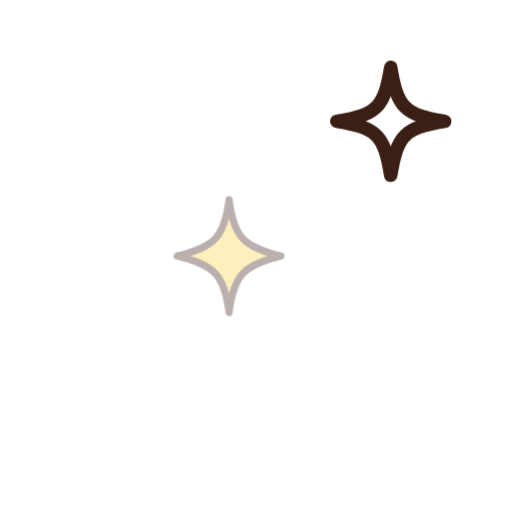
t = 0.00 s
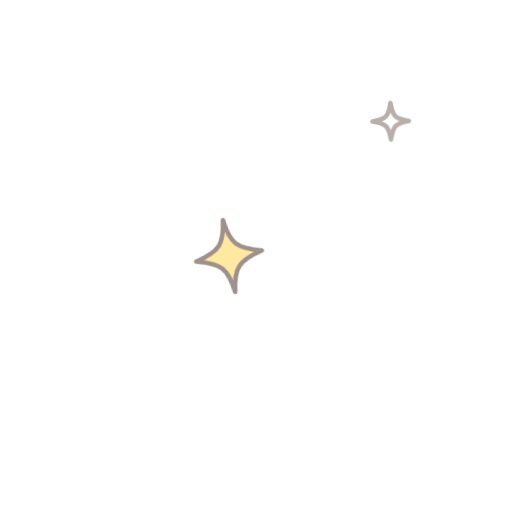
t = 0.47 s
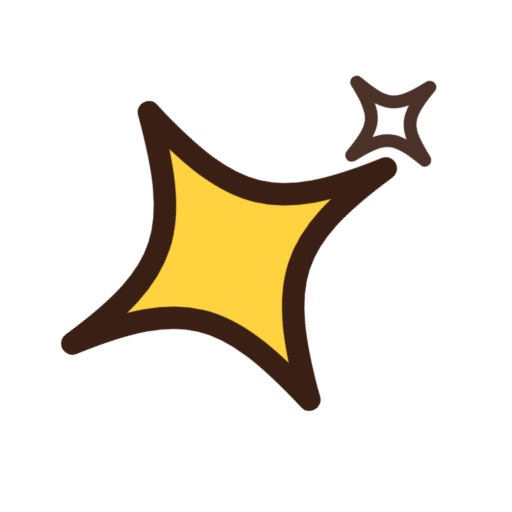
t = 0.95 s
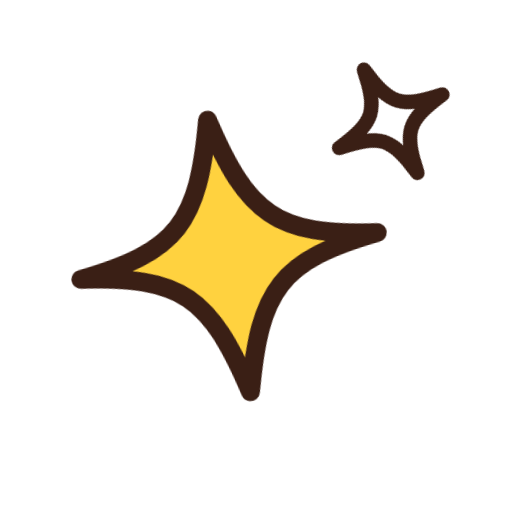
t = 1.40 s
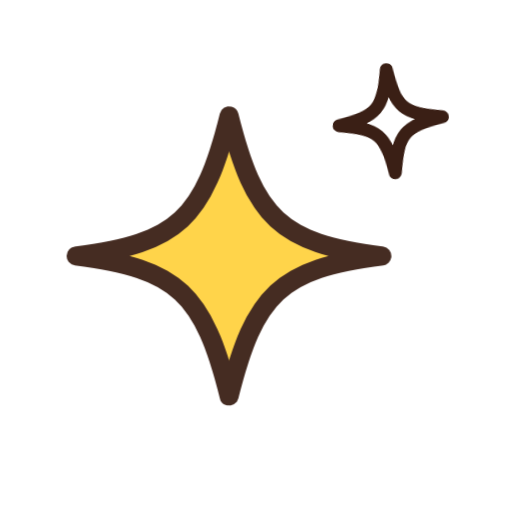
t = 1.85 s
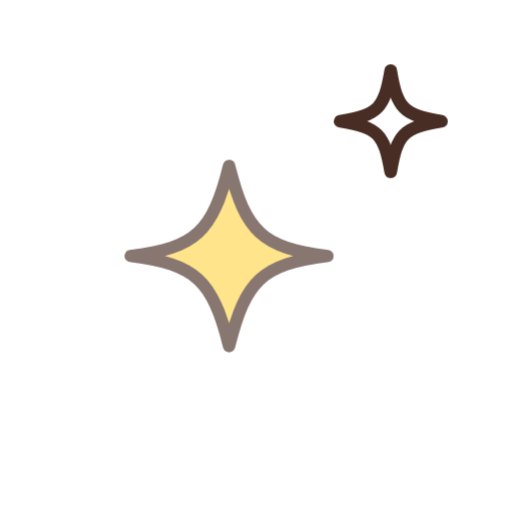
t = 2.21 s

The animated SVG that drew these frames (rendered in a browser with its animation timeline set to each time). Animation: 1 CSS @keyframes rule; one cycle of 2.75 s, repeats indefinitely.

<svg xmlns="http://www.w3.org/2000/svg" viewBox="-8 -8 76 76" width="76" height="76">
  <!-- Kilau: menyusut (ancang-ancang) → meletup memutar → meredup; bintang kecil menyusul -->
  <style>
    .s { transform-box: view-box; transform-origin: 26px 30px; animation: tw 2.4s infinite; }
    .t { transform-box: view-box; transform-origin: 50px 10px; animation: tw 2.4s .35s infinite; }
    @keyframes tw {
      0% { transform: scale(.35); opacity: .35; animation-timing-function: ease-in; }
      20% { transform: scale(.22) rotate(-10deg); opacity: .5; animation-timing-function: cubic-bezier(.2,.8,.3,1.4); }
      40% { transform: scale(1.1) rotate(60deg); opacity: 1; animation-timing-function: ease-in-out; }
      55% { transform: scale(.92) rotate(80deg); opacity: 1; animation-timing-function: ease-in-out; }
      70% { transform: scale(1) rotate(90deg); opacity: 1; animation-timing-function: ease-in; }
      100% { transform: scale(.35) rotate(90deg); opacity: .35; }
    }
  </style>
  <path class="s" d="M26 6 C28 22 32 26 48 30 C32 34 28 38 26 54 C24 38 20 34 4 30 C20 26 24 22 26 6 Z" fill="#ffd23f" stroke="#3a1f15" stroke-width="3" stroke-linejoin="round"/>
  <path class="t" d="M50 2 C51 8 52 9 58 10 C52 11 51 12 50 18 C49 12 48 11 42 10 C48 9 49 8 50 2 Z" fill="#fff" stroke="#3a1f15" stroke-width="2" stroke-linejoin="round"/>
</svg>
